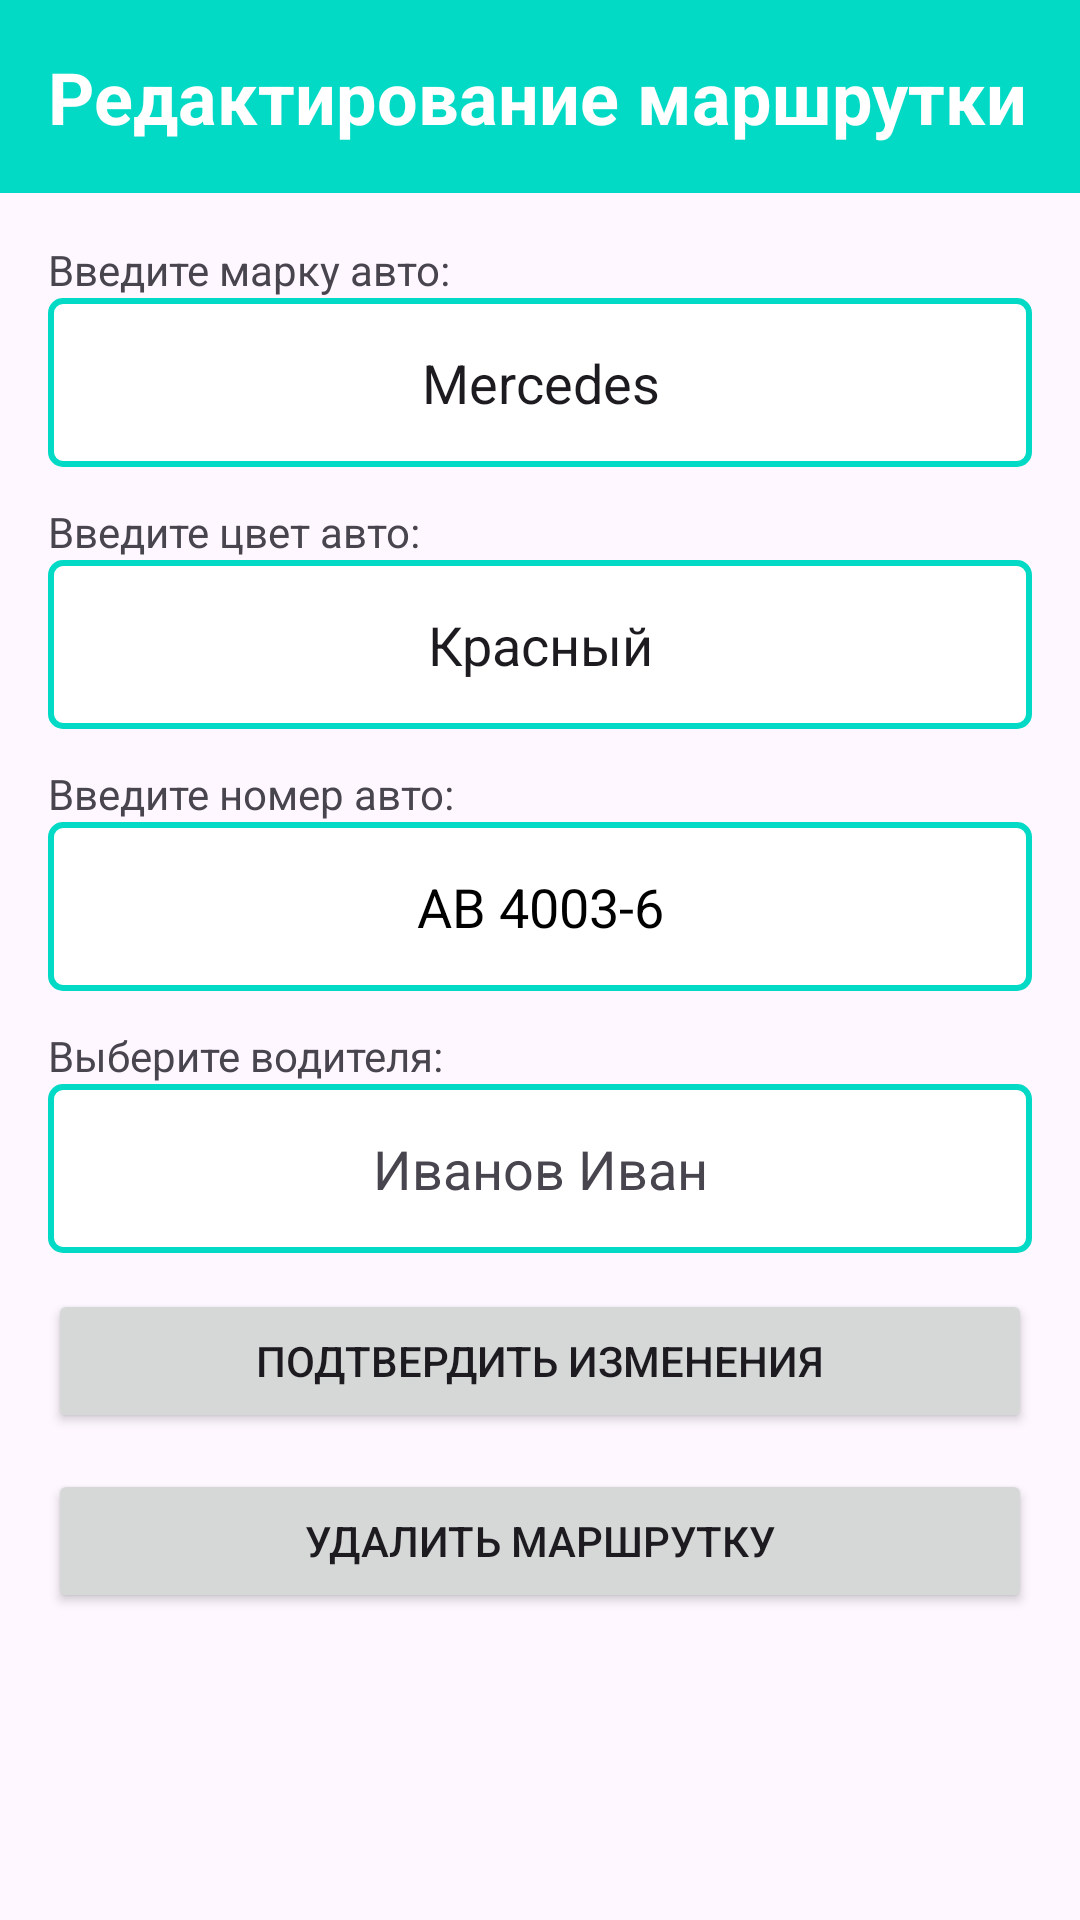

Android layout source for this screen:
<!-- AndroidManifest.xml: application theme Theme.BusIk -->
<!-- res/layout/activity_manage_bus.xml -->
<?xml version="1.0" encoding="utf-8"?>
<androidx.constraintlayout.widget.ConstraintLayout xmlns:android="http://schemas.android.com/apk/res/android"
    xmlns:app="http://schemas.android.com/apk/res-auto"
    xmlns:tools="http://schemas.android.com/tools"
    android:layout_width="match_parent"
    android:layout_height="match_parent">

    <TextView
        android:id="@+id/title"
        android:layout_width="match_parent"
        android:layout_height="wrap_content"
        android:background="?attr/colorPrimary"
        android:padding="16dp"
        android:text="Редактирование маршрутки"
        android:textColor="@color/white"
        android:textSize="24sp"
        android:textStyle="bold"
        app:layout_constraintTop_toTopOf="parent" />

    <TextView
        android:id="@+id/error"
        android:layout_width="match_parent"
        android:layout_height="wrap_content"
        android:gravity="center"
        android:padding="16dp"
        android:text="Нет соединения с сервером"
        android:textColor="@android:color/darker_gray"
        android:textSize="24sp"
        android:textStyle="bold"
        android:visibility="invisible"
        app:layout_constraintBottom_toBottomOf="parent"
        app:layout_constraintEnd_toEndOf="parent"
        app:layout_constraintStart_toStartOf="parent"
        app:layout_constraintTop_toTopOf="@+id/title"
        app:layout_constraintVertical_bias="0.85" />

    <LinearLayout
        android:id="@+id/linearLayout"
        android:layout_width="match_parent"
        android:layout_height="wrap_content"
        android:orientation="vertical"
        android:padding="16dp"
        android:visibility="visible"
        app:layout_constraintBottom_toBottomOf="parent"
        app:layout_constraintTop_toBottomOf="@+id/title"
        app:layout_constraintVertical_bias="0.0"
        tools:layout_editor_absoluteX="0dp">

        <TextView
            android:layout_width="match_parent"
            android:layout_height="wrap_content"
            android:text="Введите марку авто:" />

        <EditText
            android:id="@+id/bus_mark"
            android:layout_width="match_parent"
            android:layout_height="wrap_content"
            android:layout_marginBottom="12dp"
            android:background="@drawable/spinner_bg"
            android:gravity="center"
            android:padding="16dp"
            android:text="Mercedes"
            android:textSize="18sp" />

        <TextView
            android:layout_width="match_parent"
            android:layout_height="wrap_content"
            android:text="Введите цвет авто:" />

        <EditText
            android:id="@+id/bus_color"
            android:layout_width="match_parent"
            android:layout_height="wrap_content"
            android:layout_marginBottom="12dp"
            android:background="@drawable/spinner_bg"
            android:gravity="center"
            android:padding="16dp"
            android:text="Красный"
            android:textSize="18sp" />

        <TextView
            android:layout_width="match_parent"
            android:layout_height="wrap_content"
            android:text="Введите номер авто:" />

        <EditText
            android:id="@+id/bus_number"
            android:layout_width="match_parent"
            android:layout_height="wrap_content"
            android:layout_marginBottom="12dp"
            android:background="@drawable/spinner_bg"
            android:gravity="center"
            android:textColor="?attr/myColor"
            android:padding="16dp"
            android:text="АB 4003-6"
            android:textSize="18sp" />

        <TextView
            android:layout_width="match_parent"
            android:layout_height="wrap_content"
            android:text="Выберите водителя:" />

        <TextView
            android:id="@+id/driver_name"
            android:layout_width="match_parent"
            android:layout_height="wrap_content"
            android:layout_marginBottom="12dp"
            android:background="@drawable/spinner_bg"
            android:gravity="center"
            android:padding="16dp"
            android:text="Иванов Иван"
            android:textSize="18sp" />


        <Button
            android:id="@+id/btn_confirm_edits"
            android:layout_width="match_parent"
            android:layout_height="wrap_content"
            android:layout_marginBottom="12dp"
            android:text="Подтвердить изменения" />

        <Button
            android:id="@+id/brn_delete_bus"
            android:layout_width="match_parent"
            android:layout_height="wrap_content"
            android:text="Удалить маршрутку" />

    </LinearLayout>
</androidx.constraintlayout.widget.ConstraintLayout>
<!-- resources referenced by this layout -->
<resources>
  <color name="white">#FFFFFFFF</color>
  <!-- drawable spinner_bg (drawable) -->
  <?xml version="1.0" encoding="utf-8"?>
  <shape xmlns:android="http://schemas.android.com/apk/res/android" android:shape="rectangle">
      <stroke android:width="2dp" android:color="?attr/colorPrimary"/>
      <solid android:color="?attr/spinnerItemBackground"/>
      <corners android:radius="4dp"/>
  </shape>
  <style name="Theme.BusIk" parent="Theme.Material3.DayNight.NoActionBar">
          
          <item name="colorPrimary">@color/teal_200</item>
          <item name="colorPrimaryVariant">@color/purple_700</item>
          <item name="colorOnPrimary">@color/white</item>
          <item name="colorAccent">@color/teal_200</item>
          
          <item name="colorSecondary">@color/teal_200</item>
          <item name="colorSecondaryVariant">@color/teal_700</item>
          <item name="colorOnSecondary">@color/black</item>
          
          <item name="android:statusBarColor">@color/teal_200</item>
          <item name="spinnerItemBackground">@color/white</item>
          <item name="myColor">@color/black</item>
          <item name="errorColor">@android:color/darker_gray</item>
          
      </style>
  <color name="teal_200">#FF03DAC5</color>
  <color name="purple_700">#FF3700B3</color>
  <color name="teal_700">#FF018786</color>
  <color name="black">#FF000000</color>
</resources>
